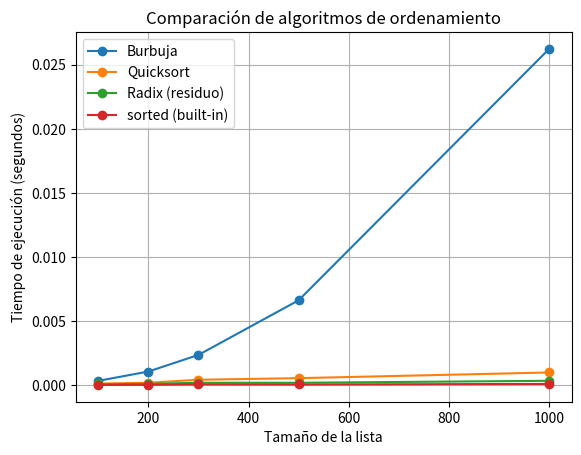

Reproduce this figure in Python.

#Prueba de la act3

import random
import time
import matplotlib.pyplot as plt

lista=[random.randint(1,1000) for _ in range(500)]

#Burbuja
def OrdenamientoBurbuja(lista):
    for numPasada in range(len(lista) - 1, 0, -1):
        for i in range(numPasada):
            if lista[i] > lista[i + 1]:
                lista[i], lista[i + 1] = lista[i + 1], lista[i]
    return lista


#HAY QUE ARREGLAR ESTE, PORQUE NO TIENE QUE SER SELECCION, ES QUICKSORT
def quicksort(lista):
    if len(lista) <= 1:
        return lista
    else:
        pivote = lista[0]
        menores = [x for x in lista[1:] if x <= pivote]
        mayores = [x for x in lista[1:] if x > pivote]
        return quicksort(menores) + [pivote] + quicksort(mayores)


#Residuo
def OrdenamientoPorResiduo(lista):
    num_mayor = max(lista)
    exponente = 1

    while num_mayor // exponente > 0:
        # Crear buckets (0-9)
        buckets = [[] for _ in range(10)]

        # Clasificar los elementos en el bucket correspondiente
        for num in lista:
            indice = (num // exponente) % 10
            buckets[indice].append(num)

        # Reconstruir la lista a partir de los buckets
        lista = [num for bucket in buckets for num in bucket]

        exponente *= 10

    return lista




# MEDICIÓN DE TIEMPOS
# ---------------------------
tamanos = [100, 200, 300, 500, 1000]

tiempos_burbuja=[]
tiempos_quicksort=[]
tiempos_residuo=[]
tiempos_sorted = []

for n in tamanos:
    lista = [random.randint(10000, 99999) for _ in range(n)]

    # Burbuja
    inicio = time.time()
    OrdenamientoBurbuja(lista[:])
    fin = time.time()
    tiempos_burbuja.append(fin - inicio)

    # Quicksort
    inicio = time.time()
    quicksort(lista[:])
    fin = time.time()
    tiempos_quicksort.append(fin - inicio)

    # Residuo
    inicio = time.time()
    OrdenamientoPorResiduo(lista[:])
    fin = time.time()
    tiempos_residuo.append(fin - inicio)

    # Built-in sorted
    inicio = time.time()
    sorted(lista[:])
    fin = time.time()
    tiempos_sorted.append(fin - inicio)


# ---------------------------
# PRUEBAS DE FUNCIONAMIENTO
# ---------------------------
lista = [random.randint(10000, 99999) for _ in range(500)]
print("Lista original (primeros 20):", lista[:20])
print("Burbuja:", OrdenamientoBurbuja(lista[:])[:20])
print("Quicksort:", quicksort(lista[:])[:20])
print("Residuo:", OrdenamientoPorResiduo(lista[:])[:20])


# ---------------------------
# GRAFICAR RESULTADOS
# ---------------------------
plt.plot(tamanos, tiempos_burbuja, marker="o", label="Burbuja")
plt.plot(tamanos, tiempos_quicksort, marker="o", label="Quicksort")
plt.plot(tamanos, tiempos_residuo, marker="o", label="Radix (residuo)")
plt.plot(tamanos, tiempos_sorted, marker="o", label="sorted (built-in)")

plt.xlabel("Tamaño de la lista")
plt.ylabel("Tiempo de ejecución (segundos)")
plt.title("Comparación de algoritmos de ordenamiento")
plt.legend()
plt.grid(True)
plt.show()